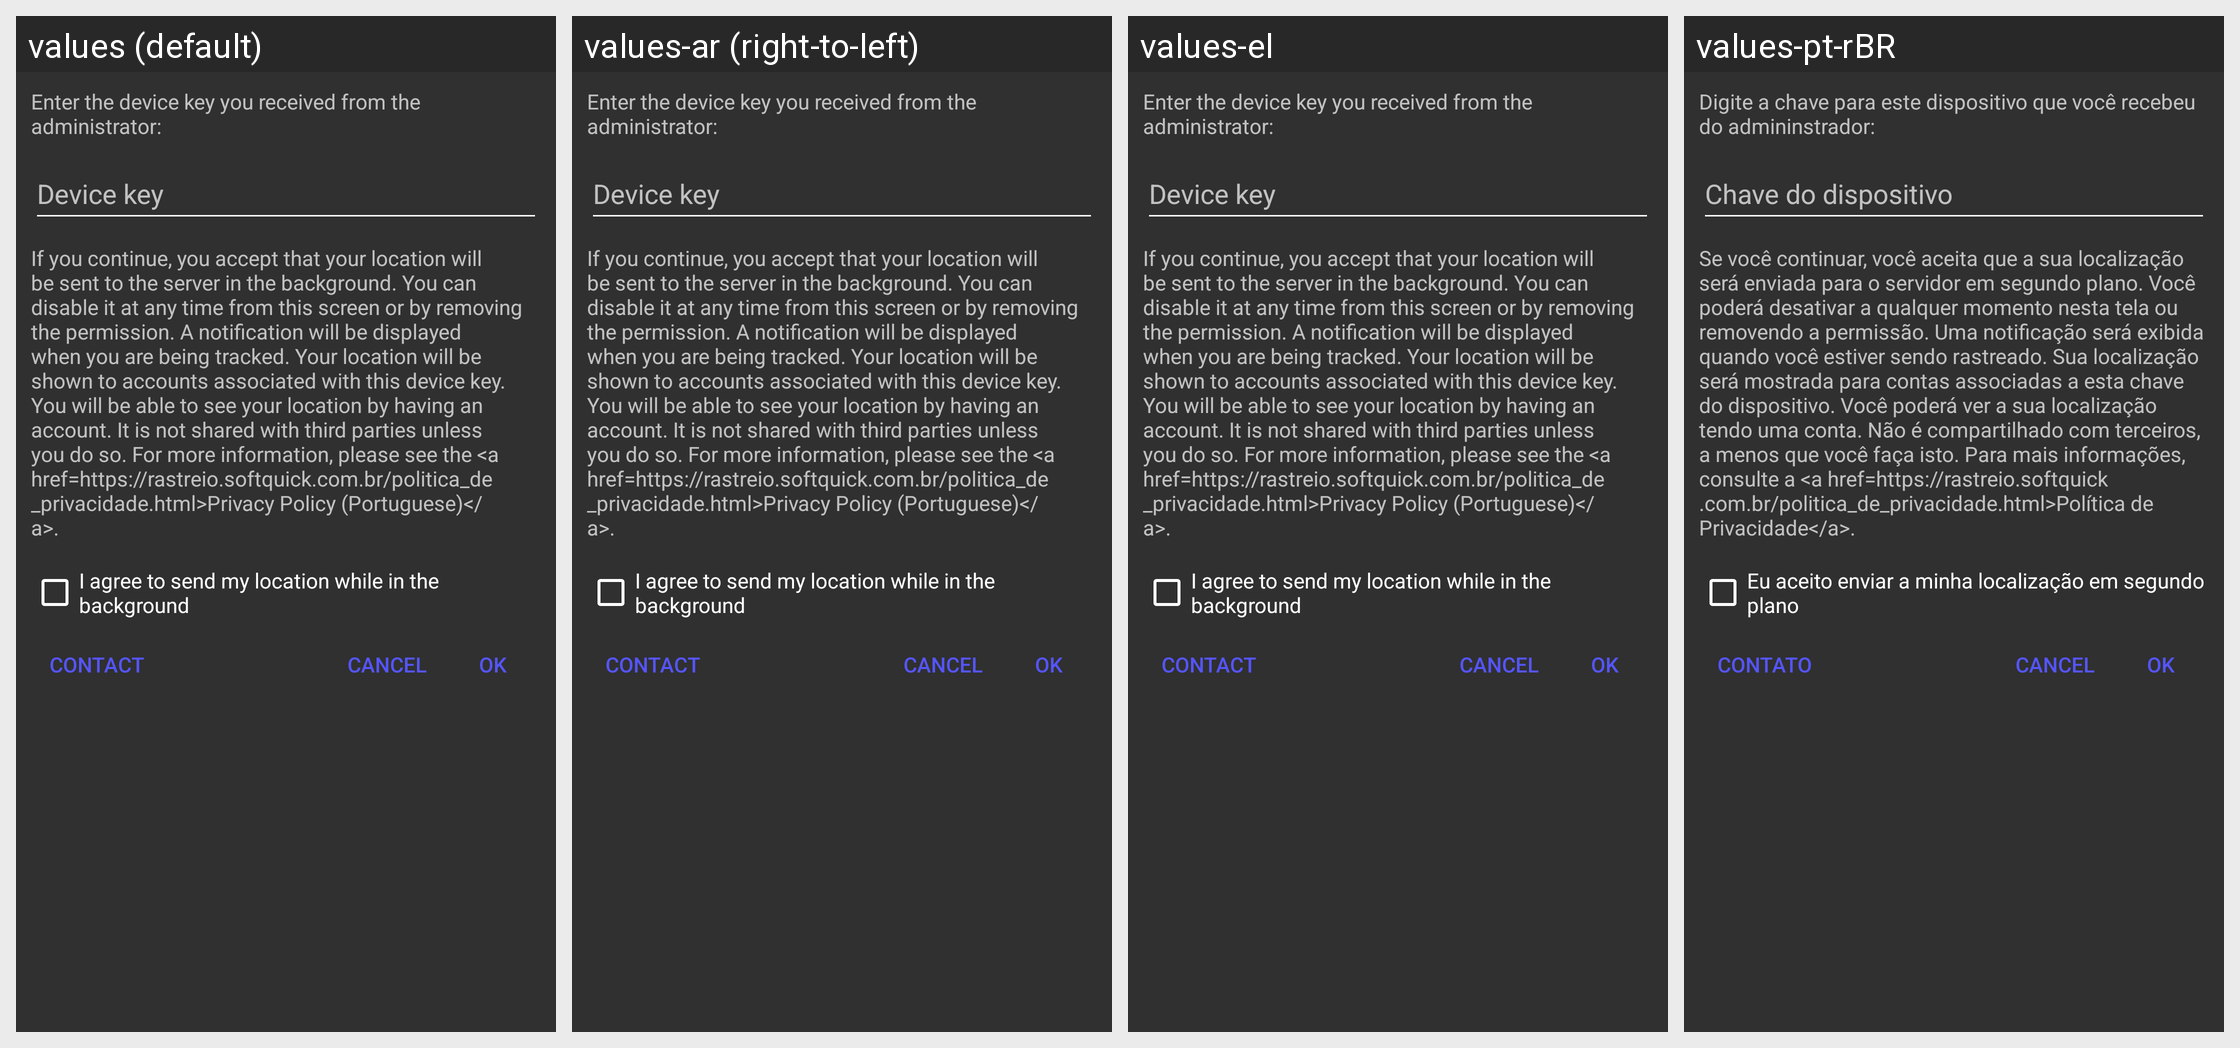

The Android screen below is rendered under several locales of the same app. Produce the string resources it draws, with the default and per-locale values.
Android screen res/layout/input_dialog.xml rendered under 4 locales, left to right: values (default), values-ar (right-to-left), values-el, values-pt-rBR. Device: Nexus 5 (rendered at 1080×1920; each locale shown at half size, 540×960, under a caption strip naming it); theme AppTheme.NoActionBar.
Other locales in the repository, not shown: values-af, values-az, values-bg, values-bn, values-cs, values-da, values-de, values-es, values-fa, values-fi, values-fr, values-he, values-hi, values-hr, values-hu, values-id, values-it, values-iw, values-ja, values-km, values-ko, values-lo, values-lt, values-lv, values-nb, values-nl, values-nn, values-pl, values-pt, values-ro, values-ru, values-si, values-sk, values-sl, values-sr, values-ta, values-th, values-tr, values-uk, values-vi, values-zh.
Strings drawn on this screen, with the default value and each locale's value (text and hints the layout hard-codes appear in the picture but are not listed):

request_device_key_dialog
  values: Enter the device key you received from the administrator:
  values-ar: Enter the device key you received from the administrator:  [not translated; the default value is used]
  values-el: Enter the device key you received from the administrator:  [not translated; the default value is used]
  values-pt-rBR: Digite a chave para este dispositivo que você recebeu do admininstrador:

device_key_textfield_title
  values: Device key
  values-ar: Device key  [not translated; the default value is used]
  values-el: Device key  [not translated; the default value is used]
  values-pt-rBR: Chave do dispositivo

location_alert_user
  values: If you continue, you accept that your location will be sent to the server in the background. You can disable it at any time from this screen or by removing the permission. A notification will be displayed when you are being tracked. Your location will be shown to accounts associated with this device key. You will be able to see your location by having an account. It is not shared with third …[clipped]
  values-ar: If you continue, you accept that your location will be sent to the server in the background. You can disable it at any time from this screen or by removing the permission. A notification will be displayed when you are being tracked. Your location will be shown to accounts associated with this device key. You will be able to see your location by having an account. It is not shared with third …[clipped]  [not translated; the default value is used]
  values-el: If you continue, you accept that your location will be sent to the server in the background. You can disable it at any time from this screen or by removing the permission. A notification will be displayed when you are being tracked. Your location will be shown to accounts associated with this device key. You will be able to see your location by having an account. It is not shared with third …[clipped]  [not translated; the default value is used]
  values-pt-rBR: Se você continuar, você aceita que a sua localização será enviada para o servidor em segundo plano. Você poderá desativar a qualquer momento nesta tela ou removendo a permissão. Uma notificação será exibida quando você estiver sendo rastreado. Sua localização será mostrada para contas associadas a esta chave do dispositivo. Você poderá ver a sua localização tendo uma conta. Não é compartilhado …[clipped]

i_accept_being_tracked_in_background
  values: I agree to send my location while in the background
  values-ar: I agree to send my location while in the background  [not translated; the default value is used]
  values-el: I agree to send my location while in the background  [not translated; the default value is used]
  values-pt-rBR: Eu aceito enviar a minha localização em segundo plano

contact
  values: Contact
  values-ar: Contact  [not translated; the default value is used]
  values-el: Contact  [not translated; the default value is used]
  values-pt-rBR: Contato
